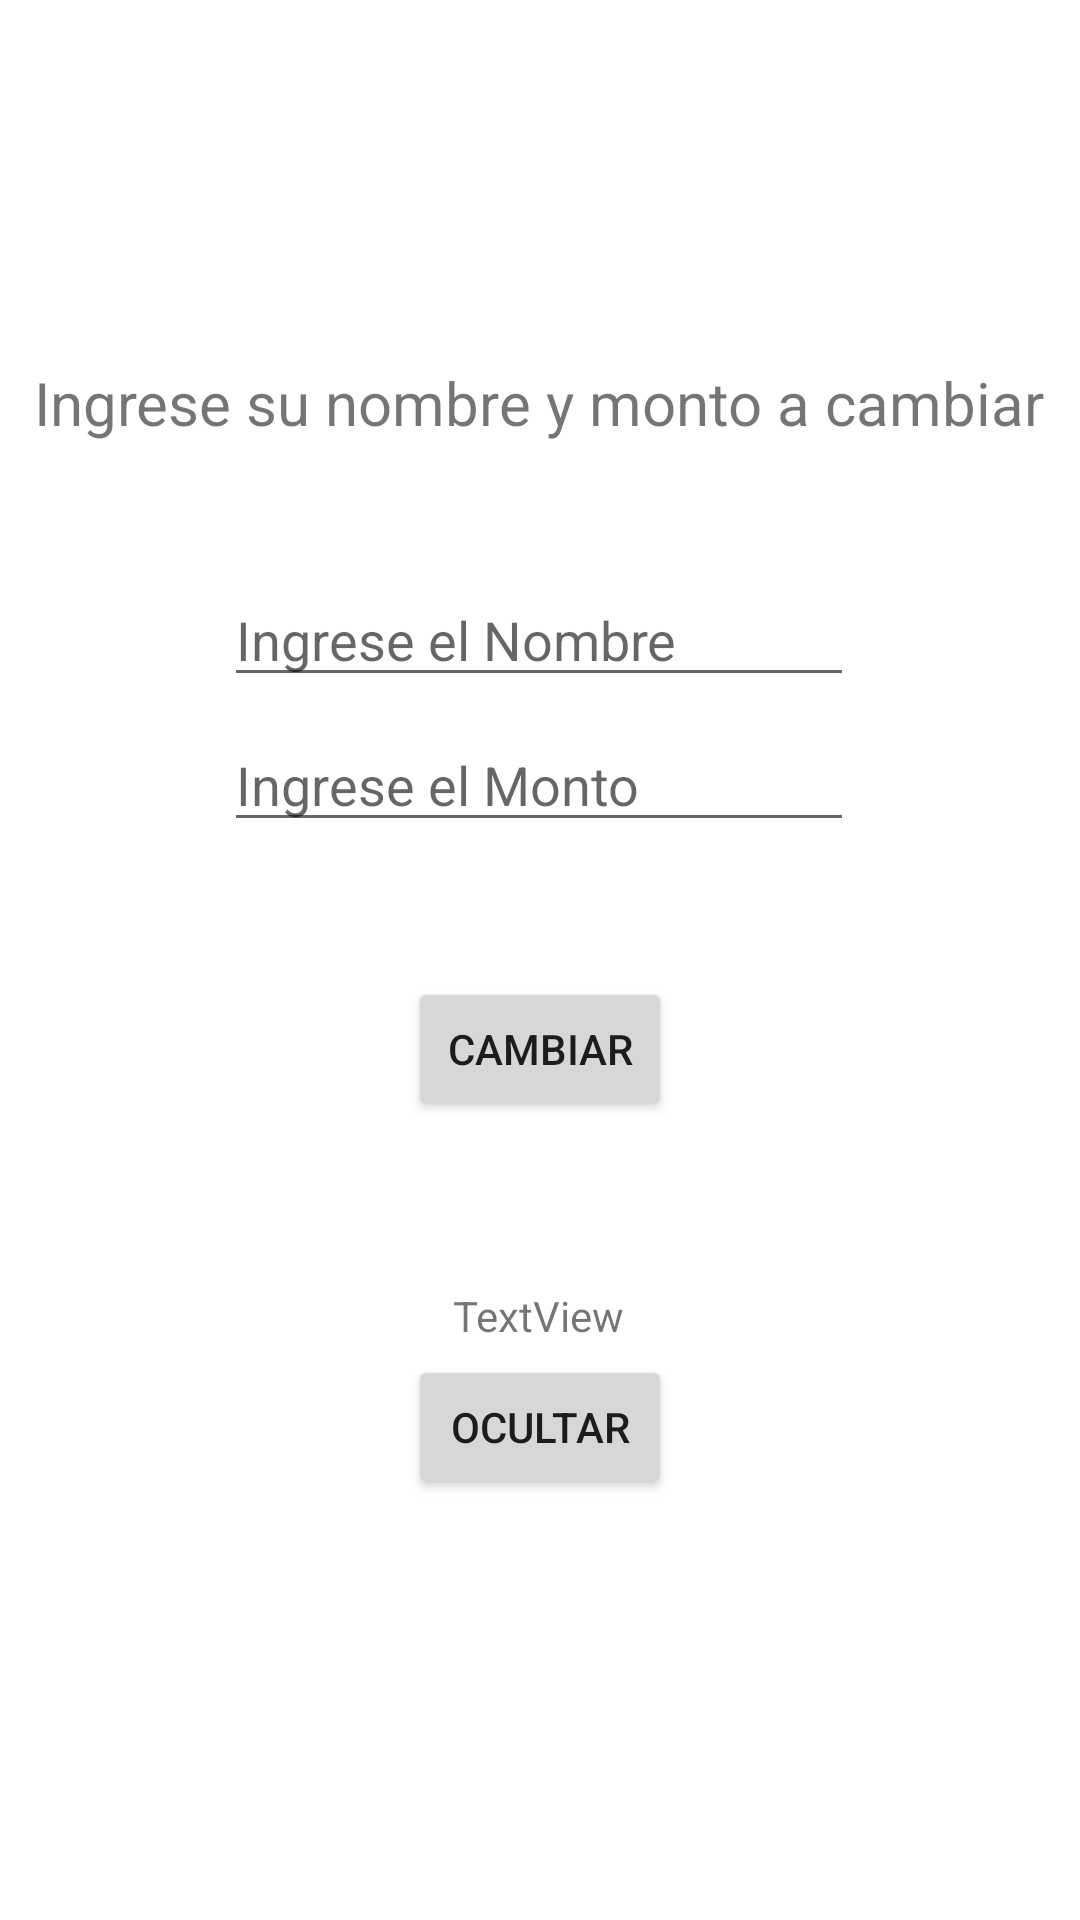

Android layout source for this screen:
<!-- AndroidManifest.xml: application theme Theme.MiGranApp -->
<!-- res/layout/activity_manipulacion.xml -->
<?xml version="1.0" encoding="utf-8"?>
<androidx.constraintlayout.widget.ConstraintLayout xmlns:android="http://schemas.android.com/apk/res/android"
    xmlns:app="http://schemas.android.com/apk/res-auto"
    xmlns:tools="http://schemas.android.com/tools"
    android:layout_width="match_parent"
    android:layout_height="match_parent"
    tools:context=".Manipulacion">

    <TextView
        android:id="@+id/txtInstruccion"
        android:layout_width="wrap_content"
        android:layout_height="wrap_content"
        android:gravity="center"
        android:text="Ingrese su nombre y monto a cambiar"
        android:textSize="20sp"
        app:layout_constraintBottom_toBottomOf="parent"
        app:layout_constraintEnd_toEndOf="parent"
        app:layout_constraintHorizontal_bias="0.493"
        app:layout_constraintStart_toStartOf="parent"
        app:layout_constraintTop_toTopOf="parent"
        app:layout_constraintVertical_bias="0.197" />

    <TextView
        android:id="@+id/txtResultado"
        android:layout_width="wrap_content"
        android:layout_height="wrap_content"
        android:text="TextView"
        app:layout_constraintBottom_toBottomOf="parent"
        app:layout_constraintEnd_toEndOf="parent"
        app:layout_constraintHorizontal_bias="0.498"
        app:layout_constraintStart_toStartOf="parent"
        app:layout_constraintTop_toTopOf="parent"
        app:layout_constraintVertical_bias="0.691" />

    <Button
        android:id="@+id/btnCambiar"
        android:layout_width="wrap_content"
        android:layout_height="wrap_content"
        android:text="Cambiar"
        app:layout_constraintBottom_toBottomOf="parent"
        app:layout_constraintEnd_toEndOf="parent"
        app:layout_constraintStart_toStartOf="parent"
        app:layout_constraintTop_toTopOf="parent"
        app:layout_constraintVertical_bias="0.55" />

    <EditText
        android:id="@+id/edtnombre"
        android:layout_width="wrap_content"
        android:layout_height="wrap_content"
        android:layout_marginBottom="56dp"
        android:ems="10"
        android:hint="Ingrese el Nombre"
        android:inputType="textPersonName"
        app:layout_constraintBottom_toBottomOf="parent"
        app:layout_constraintEnd_toEndOf="parent"
        app:layout_constraintHorizontal_bias="0.497"
        app:layout_constraintStart_toStartOf="parent"
        app:layout_constraintTop_toTopOf="parent"
        app:layout_constraintVertical_bias="0.352" />

    <EditText
        android:id="@+id/edtmonto"
        android:layout_width="wrap_content"
        android:layout_height="wrap_content"
        android:layout_marginBottom="68dp"
        android:ems="10"
        android:hint="Ingrese el Monto"
        android:inputType="numberDecimal"
        app:layout_constraintBottom_toBottomOf="parent"
        app:layout_constraintEnd_toEndOf="parent"
        app:layout_constraintHorizontal_bias="0.497"
        app:layout_constraintStart_toStartOf="parent"
        app:layout_constraintTop_toTopOf="parent"
        app:layout_constraintVertical_bias="0.451" />

    <Button
        android:id="@+id/button3"
        android:layout_width="wrap_content"
        android:layout_height="wrap_content"
        android:text="Ocultar"
        app:layout_constraintBottom_toBottomOf="parent"
        app:layout_constraintEnd_toEndOf="parent"
        app:layout_constraintStart_toStartOf="parent"
        app:layout_constraintTop_toTopOf="parent"
        app:layout_constraintVertical_bias="0.763"
        android:onClick="ocultar"/>

</androidx.constraintlayout.widget.ConstraintLayout>
<!-- resources referenced by this layout -->
<resources>
  <style name="Theme.MiGranApp" parent="Theme.MaterialComponents.DayNight.DarkActionBar">
          
          <item name="colorPrimary">@color/purple_500</item>
          <item name="colorPrimaryVariant">@color/purple_700</item>
          <item name="colorOnPrimary">@color/white</item>
          
          <item name="colorSecondary">@color/teal_200</item>
          <item name="colorSecondaryVariant">@color/teal_700</item>
          <item name="colorOnSecondary">@color/black</item>
          
          <item name="android:statusBarColor" tools:targetApi="l">?attr/colorPrimaryVariant</item>
          
      </style>
  <!-- not gathered from this repository: default colours our renderer supplied (Android Studio template values) -->
  <color name="purple_500">#FF6200EE</color>
  <color name="purple_700">#FF3700B3</color>
  <color name="teal_200">#FF03DAC5</color>
  <color name="teal_700">#FF018786</color>
  <color name="black">#FF000000</color>
  <color name="white">#FFFFFFFF</color>
</resources>
